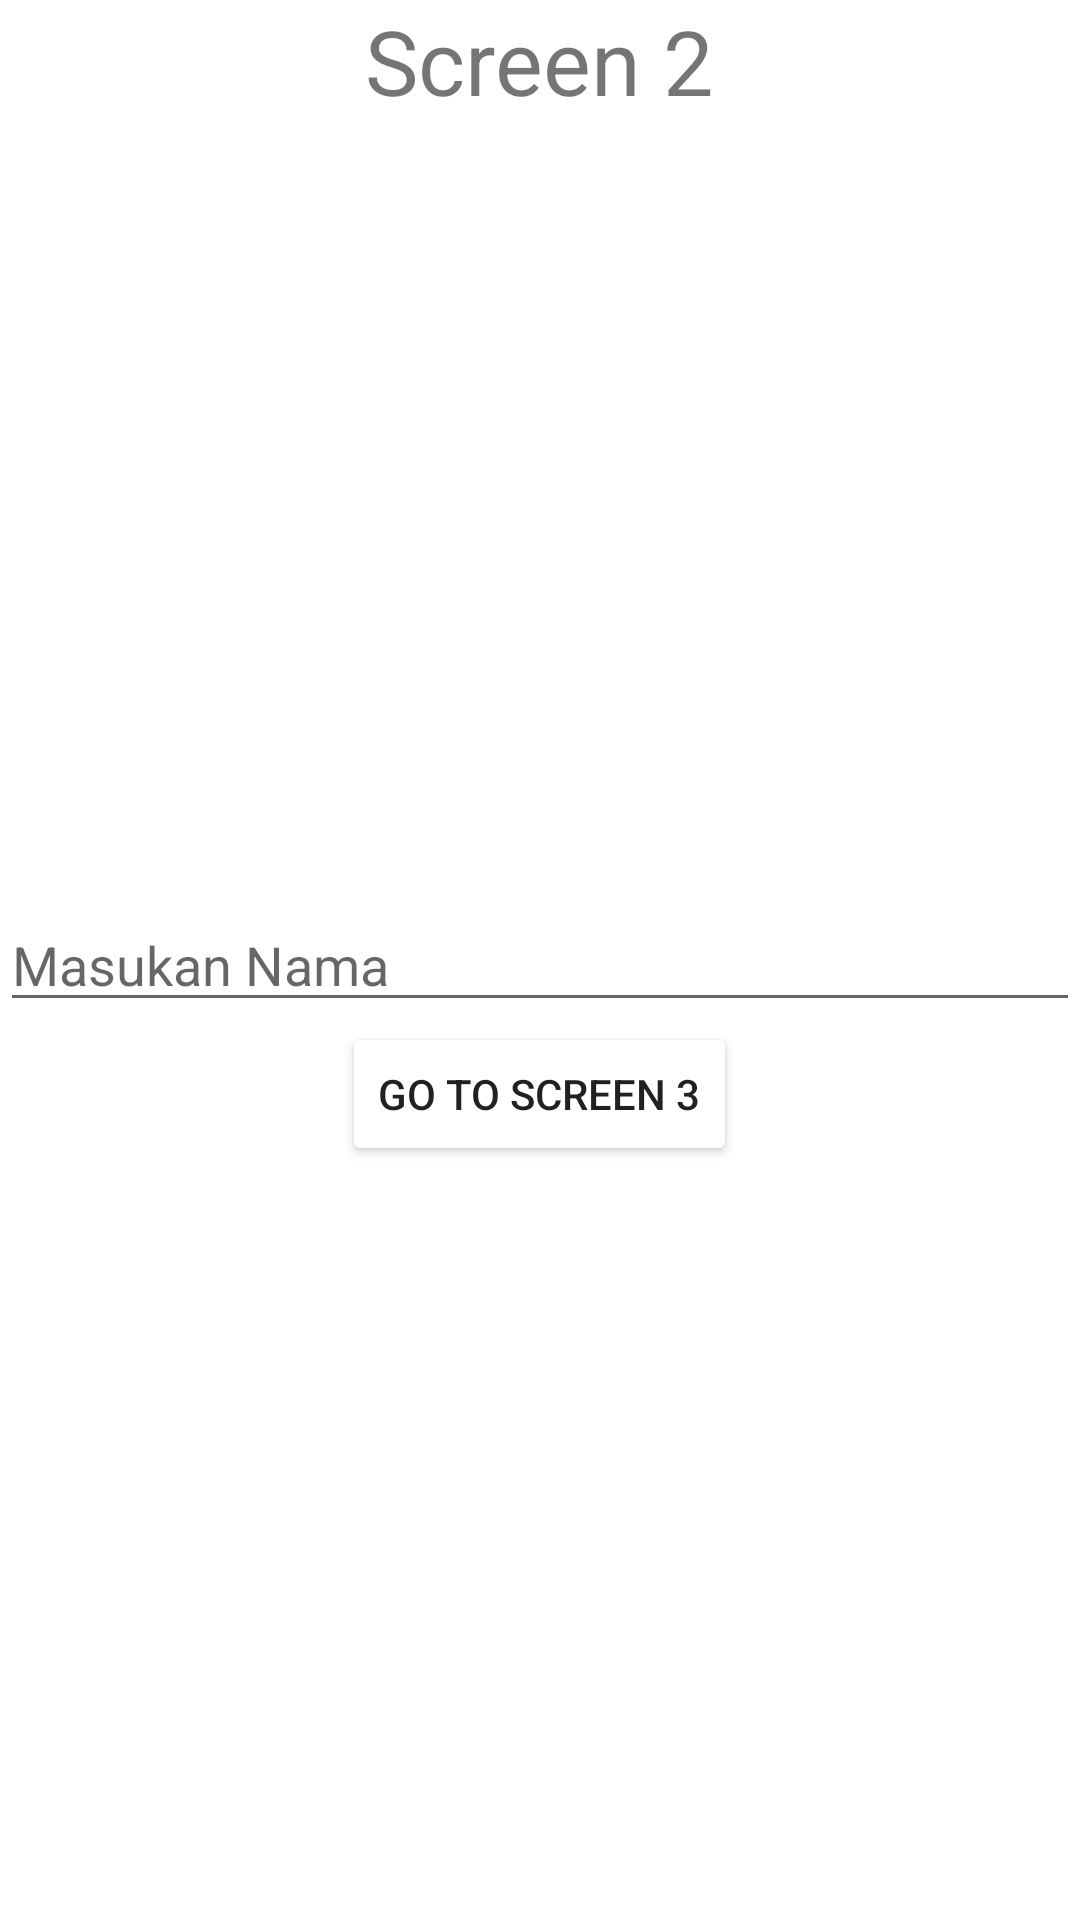

The Android layout XML behind this screen, and the referenced resources:
<!-- AndroidManifest.xml: application theme Theme.Challangech3 -->
<!-- res/layout/fragment_second.xml -->
<?xml version="1.0" encoding="utf-8"?>
<RelativeLayout
    xmlns:android="http://schemas.android.com/apk/res/android"
    xmlns:tools="http://schemas.android.com/tools"
    android:layout_width="match_parent"
    android:layout_height="match_parent"
    tools:context=".SecondFragment">

    <TextView
        android:text="Screen 2"
        android:textSize="30sp"
        android:layout_centerHorizontal="true"
        android:layout_width="wrap_content"
        android:layout_height="wrap_content"
        tools:ignore="HardcodedText" />

    <EditText
        android:hint="Masukan Nama"
        android:id="@+id/inputnama"
        android:layout_centerInParent="true"
        android:layout_width="match_parent"
        android:layout_height="wrap_content"
        tools:ignore="Autofill,HardcodedText,TextFields" />

    <Button
        android:backgroundTint="@color/biru"
        android:layout_below="@id/inputnama"
        android:layout_centerHorizontal="true"
        android:id="@+id/kescreen3"
        android:text="Go To Screen 3"
        android:layout_width="wrap_content"
        android:layout_height="wrap_content"
        tools:ignore="HardcodedText" />
</RelativeLayout>
<!-- resources referenced by this layout -->
<resources>
  <style name="Theme.Challangech3" parent="Theme.MaterialComponents.DayNight.DarkActionBar">
          
          <item name="colorPrimary">@color/purple_500</item>
          <item name="colorPrimaryVariant">@color/purple_700</item>
          <item name="colorOnPrimary">@color/white</item>
          
          <item name="colorSecondary">@color/teal_200</item>
          <item name="colorSecondaryVariant">@color/teal_700</item>
          <item name="colorOnSecondary">@color/black</item>
          
          <item name="android:statusBarColor" tools:targetApi="l">?attr/colorPrimaryVariant</item>
          
      </style>
  <!-- not gathered from this repository: default colours our renderer supplied (Android Studio template values) -->
  <color name="purple_500">#FF6200EE</color>
  <color name="purple_700">#FF3700B3</color>
  <color name="teal_200">#FF03DAC5</color>
  <color name="teal_700">#FF018786</color>
  <color name="black">#FF000000</color>
  <color name="white">#FFFFFFFF</color>
</resources>
